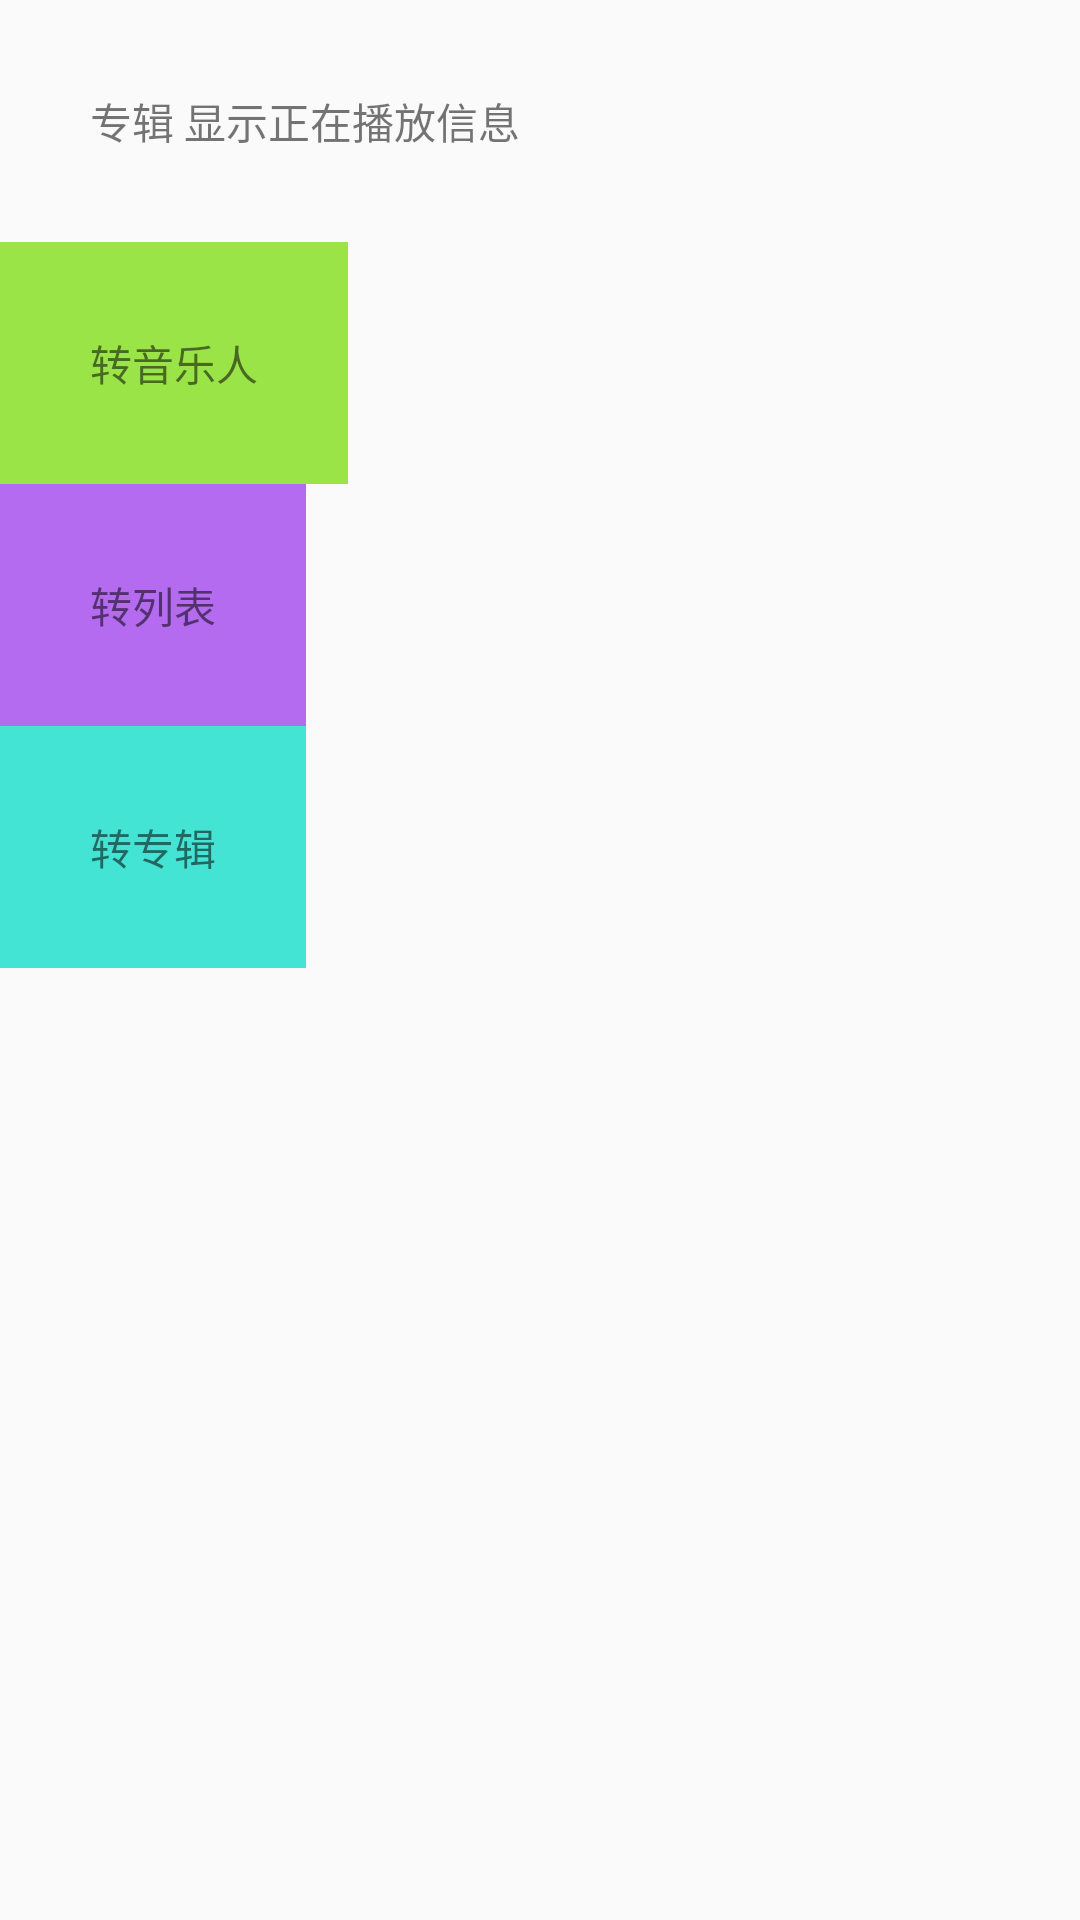

Layout XML and referenced resources for this Android screen:
<!-- AndroidManifest.xml: application theme AppTheme -->
<!-- res/layout/activity_play.xml -->
<?xml version="1.0" encoding="utf-8"?>
<LinearLayout xmlns:android="http://schemas.android.com/apk/res/android"
    xmlns:tools="http://schemas.android.com/tools"
    android:id="@+id/activity_play"
    android:layout_width="match_parent"
    android:layout_height="match_parent"
  android:orientation="vertical"
    tools:context="com.example.android.musicalstructure.PlayActivity">

    <TextView
        android:layout_width="match_parent"
        android:layout_height="wrap_content"
        android:text="专辑 显示正在播放信息"
        android:layout_margin="30dp"/>
    <TextView
        android:id="@+id/yyr"
        style="@style/zileiStyle"
        android:background="#9be448"
        android:text="转音乐人" />
    <TextView
        android:id="@+id/lb"
        style="@style/zileiStyle"
        android:background="#b46bef"
        android:text="转列表" />
    <TextView
        android:id="@+id/zj"
        style="@style/zileiStyle"
        android:background="#44e4d4"
        android:text="转专辑" />
</LinearLayout>
<!-- resources referenced by this layout -->
<resources>
  <style name="zileiStyle">
          <item name="android:layout_width">wrap_content</item>
          <item name="android:layout_height">wrap_content</item>
          <item name="android:padding">30dp</item>
      </style>
  <style name="AppTheme" parent="Theme.AppCompat.Light.DarkActionBar">
          
          <item name="colorPrimary">@color/colorPrimary</item>
          <item name="colorPrimaryDark">@color/colorPrimaryDark</item>
          <item name="colorAccent">@color/colorAccent</item>
      </style>
  <!-- not gathered from this repository: default colours our renderer supplied (Android Studio template values) -->
  <color name="colorPrimary">#FF6200EE</color>
  <color name="colorPrimaryDark">#FF3700B3</color>
  <color name="colorAccent">#FF03DAC5</color>
</resources>
